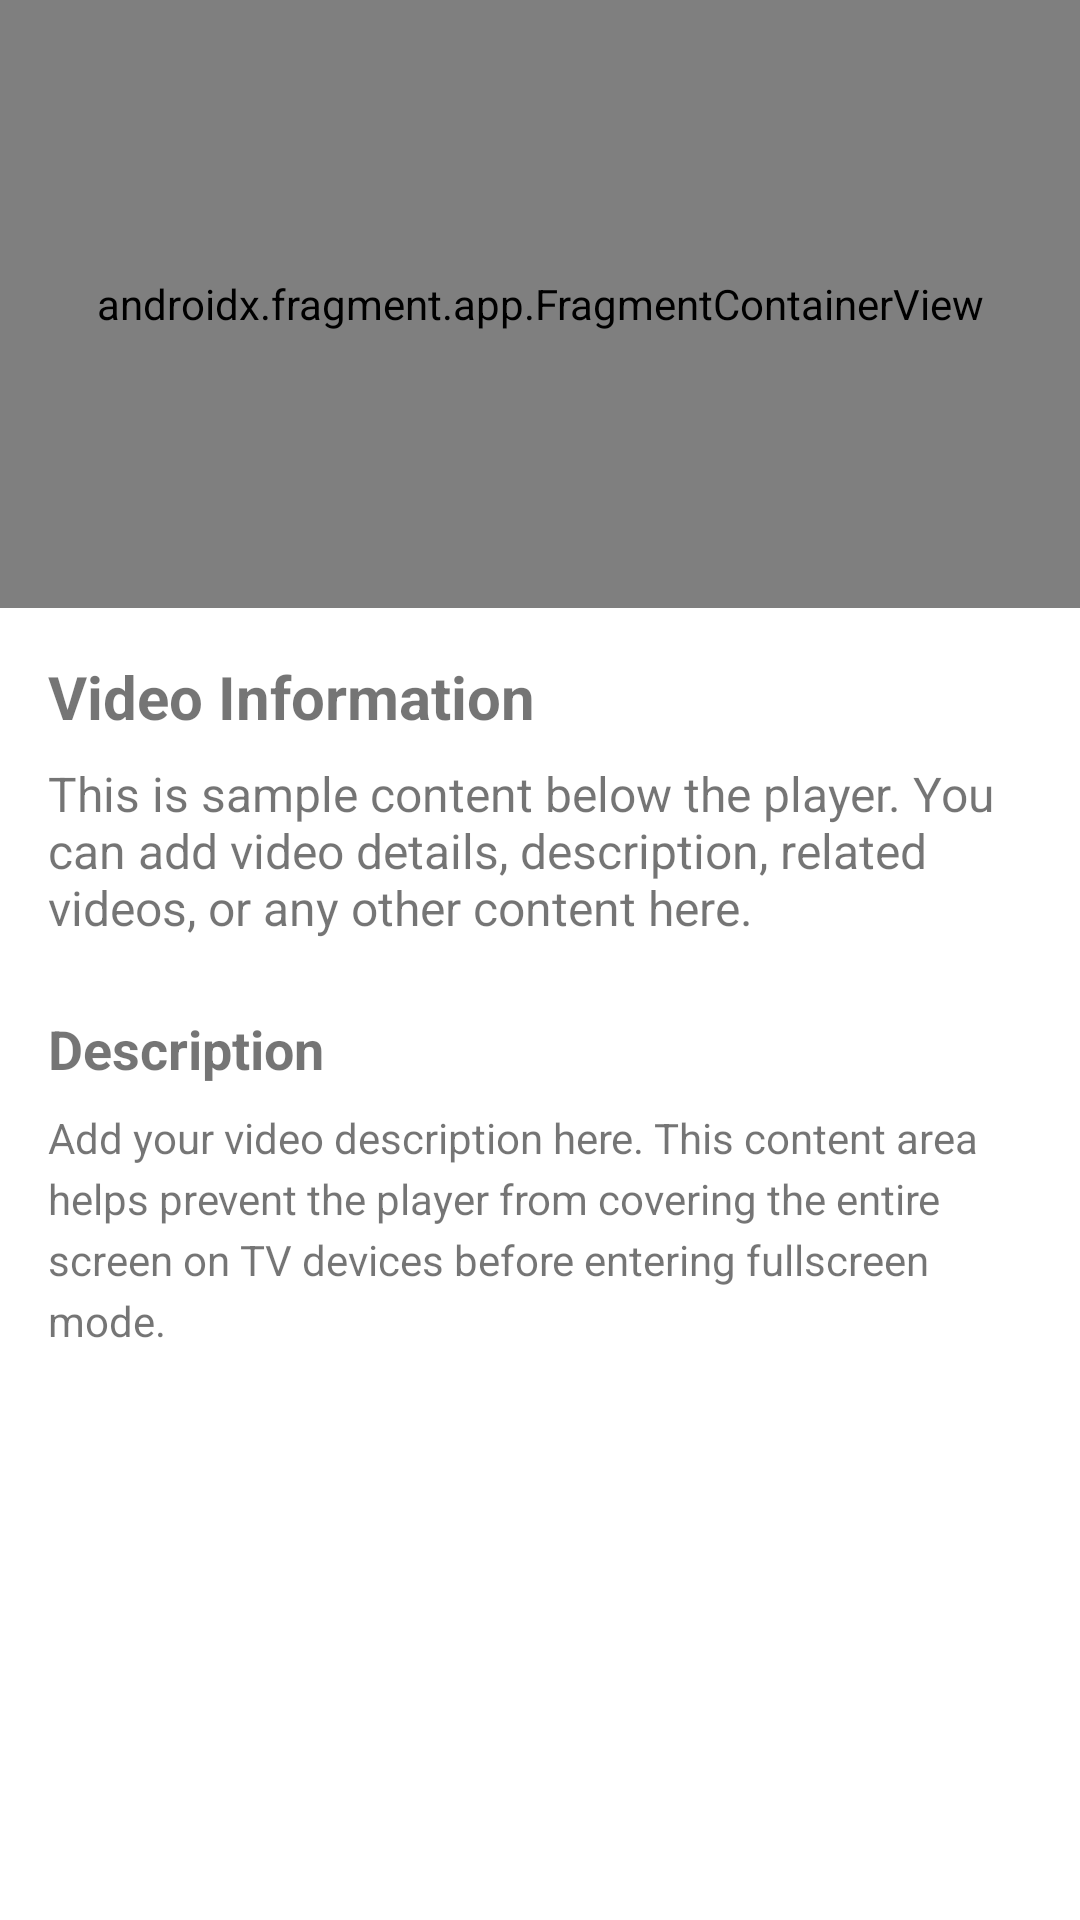

Layout XML and referenced resources for this Android screen:
<!-- AndroidManifest.xml: activity theme Theme.Streams.NoActionBar -->
<!-- res/layout/activity_player.xml -->
<?xml version="1.0" encoding="utf-8"?>
<LinearLayout xmlns:android="http://schemas.android.com/apk/res/android"
    xmlns:app="http://schemas.android.com/apk/res-auto"
    xmlns:tools="http://schemas.android.com/tools"
    android:layout_width="match_parent"
    android:layout_height="match_parent"
    android:orientation="vertical"
    tools:context=".PlayerActivity">

    <androidx.constraintlayout.widget.ConstraintLayout
        android:id="@+id/player_container"
        android:layout_width="match_parent"
        android:layout_height="wrap_content">

        <androidx.fragment.app.FragmentContainerView
            android:id="@+id/tpstream_player_fragment"
            android:name="com.example.streams.CustomTpStreamPlayerFragment"
            android:layout_width="0dp"
            android:layout_height="0dp"
            android:keepScreenOn="true"
            app:layout_constraintDimensionRatio="H,16:9"
            app:layout_constraintEnd_toEndOf="parent"
            app:layout_constraintStart_toStartOf="parent"
            app:layout_constraintTop_toTopOf="parent"
            app:layout_constraintWidth_default="spread"
            app:layout_constraintWidth_max="711dp"
            tools:layout="@layout/fragment_tp_stream_player" />

    </androidx.constraintlayout.widget.ConstraintLayout>

    <ScrollView
        android:layout_width="match_parent"
        android:layout_height="0dp"
        android:layout_weight="1"
        android:fillViewport="true">

        <LinearLayout
            android:layout_width="match_parent"
            android:layout_height="wrap_content"
            android:orientation="vertical"
            android:padding="16dp">

            <TextView
                android:layout_width="match_parent"
                android:layout_height="wrap_content"
                android:text="Video Information"
                android:textSize="20sp"
                android:textStyle="bold"
                android:paddingBottom="8dp" />

            <TextView
                android:layout_width="match_parent"
                android:layout_height="wrap_content"
                android:text="This is sample content below the player. You can add video details, description, related videos, or any other content here."
                android:textSize="16sp"
                android:paddingBottom="16dp" />

            <TextView
                android:layout_width="match_parent"
                android:layout_height="wrap_content"
                android:text="Description"
                android:textSize="18sp"
                android:textStyle="bold"
                android:paddingTop="8dp"
                android:paddingBottom="8dp" />

            <TextView
                android:layout_width="match_parent"
                android:layout_height="wrap_content"
                android:text="Add your video description here. This content area helps prevent the player from covering the entire screen on TV devices before entering fullscreen mode."
                android:textSize="14sp"
                android:lineSpacingExtra="4dp" />

        </LinearLayout>

    </ScrollView>

</LinearLayout>
<!-- resources referenced by this layout -->
<resources>
  <style name="Theme.Streams.NoActionBar">
          <item name="windowActionBar">false</item>
          <item name="windowNoTitle">true</item>
      </style>
</resources>
